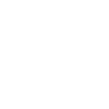
t = 0.00 s
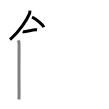
t = 3.50 s
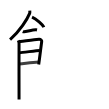
t = 6.75 s
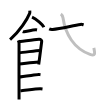
t = 10.25 s
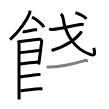
t = 13.50 s
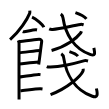
t = 17.00 s

The animated SVG that drew these frames (rendered in a browser with its animation timeline set to each time). Animation: 17 SMIL elements (animate=17); one cycle of 17.00 s.

<svg width="109px" height="109px" viewBox="0 0 px 109px" xmlns="http://www.w3.org/2000/svg" xmlns:xlink="http://www.w3.org/1999/xlink" xml:space="preserve" version="1.1"  baseProfile="full">
<path d="M29.76,10.64c0.06,0.67,0.27,1.8-0.11,2.71c-2.46,5.95-9.55,17.6-19.59,26.37" style="fill:none;stroke:black;stroke-width:3;opacity:0">
  <animate attributeType="CSS" attributeName="opacity" from="0" to="1" begin="0s" dur="1s" repeatCount="Indefinite" fill="freeze" />
</path>
<path d="M32.02,17.08c4.16,1.79,10.75,7.35,11.79,10.13" style="fill:none;stroke:black;stroke-width:3;opacity:0">
  <animate attributeType="CSS" attributeName="opacity" from="0" to="1" begin="1s" dur="1s" repeatCount="Indefinite" fill="freeze" />
</path>
<path d="M22.75,31.66c0.36,0.15,1.02,0.19,1.39,0.15c2.3-0.25,9.37-2.17,11.6-2c0.6,0.05,0.96,0.07,1.27,0.14" style="fill:none;stroke:black;stroke-width:3;opacity:0">
  <animate attributeType="CSS" attributeName="opacity" from="0" to="1" begin="2s" dur="1s" repeatCount="Indefinite" fill="freeze" />
</path>
<path d="M18.27,40.44c0.39,0.78,0.78,1.68,0.78,2.72c0,1.04-0.13,55.29,0,56.34" style="fill:none;stroke:black;stroke-width:3;opacity:0">
  <animate attributeType="CSS" attributeName="opacity" from="0" to="1" begin="3s" dur="1s" repeatCount="Indefinite" fill="freeze" />
</path>
<path d="M19.19,41.57c2.2-0.13,17.91-2.17,19.92-2.33c1.67-0.13,2.74,1.45,2.61,2.22c-0.26,1.57-2.47,19.54-3.02,23.01" style="fill:none;stroke:black;stroke-width:3;opacity:0">
  <animate attributeType="CSS" attributeName="opacity" from="0" to="1" begin="4s" dur="1s" repeatCount="Indefinite" fill="freeze" />
</path>
<path d="M19.58,52.73c2.97,0,16.86-2.31,20.22-2.31" style="fill:none;stroke:black;stroke-width:3;opacity:0">
  <animate attributeType="CSS" attributeName="opacity" from="0" to="1" begin="5s" dur="1s" repeatCount="Indefinite" fill="freeze" />
</path>
<path d="M18.94,64.06C25,63.5,31.25,62.5,38.79,62.02" style="fill:none;stroke:black;stroke-width:3;opacity:0">
  <animate attributeType="CSS" attributeName="opacity" from="0" to="1" begin="6s" dur="1s" repeatCount="Indefinite" fill="freeze" />
</path>
<path d="M18.89,77.06C22.61,76.8,34.5,75,38.45,74.56c0.97-0.11,1.56,0.07,2.05,0.14" style="fill:none;stroke:black;stroke-width:3;opacity:0">
  <animate attributeType="CSS" attributeName="opacity" from="0" to="1" begin="7s" dur="1s" repeatCount="Indefinite" fill="freeze" />
</path>
<path d="M20.39,90.81c3.73-0.25,16.46-2.17,20.07-1.99c0.97,0.04,1.56,0.07,2.05,0.14" style="fill:none;stroke:black;stroke-width:3;opacity:0">
  <animate attributeType="CSS" attributeName="opacity" from="0" to="1" begin="8s" dur="1s" repeatCount="Indefinite" fill="freeze" />
</path>
<path d="M49.22,28.95c0.91,0.44,2.59,0.5,3.5,0.44c7.11-0.41,19.53-3.65,27.7-4.96c1.5-0.24,2.43,0.21,3.2,0.43" style="fill:none;stroke:black;stroke-width:3;opacity:0">
  <animate attributeType="CSS" attributeName="opacity" from="0" to="1" begin="9s" dur="1s" repeatCount="Indefinite" fill="freeze" />
</path>
<path d="M60.81,14c1.33,0.88,1.93,2.15,2.21,4.05C65.35,33.97,73.8,48.5,90.04,54.44c5.21,1.91,5.13-0.32,3.81-6.6" style="fill:none;stroke:black;stroke-width:3;opacity:0">
  <animate attributeType="CSS" attributeName="opacity" from="0" to="1" begin="10s" dur="1s" repeatCount="Indefinite" fill="freeze" />
</path>
<path d="M81.43,31.2c-0.18,0.6-0.36,1.23-0.78,1.78C76.93,37.81,67,46.25,51.57,50.45" style="fill:none;stroke:black;stroke-width:3;opacity:0">
  <animate attributeType="CSS" attributeName="opacity" from="0" to="1" begin="11s" dur="1s" repeatCount="Indefinite" fill="freeze" />
</path>
<path d="M75.42,12.68c3.58,1.25,9.31,4.11,10.99,6.25" style="fill:none;stroke:black;stroke-width:3;opacity:0">
  <animate attributeType="CSS" attributeName="opacity" from="0" to="1" begin="12s" dur="1s" repeatCount="Indefinite" fill="freeze" />
</path>
<path d="M46.77,66.63c0.96,0.44,2.72,0.48,3.69,0.44c9.79-0.32,26.04-4.07,34.18-6.43c1.54-0.45,2.57,0.21,3.37,0.43" style="fill:none;stroke:black;stroke-width:3;opacity:0">
  <animate attributeType="CSS" attributeName="opacity" from="0" to="1" begin="13s" dur="1s" repeatCount="Indefinite" fill="freeze" />
</path>
<path d="M61.26,53.67c1.43,0.94,2.04,1.67,2.34,3.69c2.5,16.98,11.22,32.55,28.7,38.88c5.61,2.03,5.45-2,4.1-7.77" style="fill:none;stroke:black;stroke-width:3;opacity:0">
  <animate attributeType="CSS" attributeName="opacity" from="0" to="1" begin="14s" dur="1s" repeatCount="Indefinite" fill="freeze" />
</path>
<path d="M83.16,68.78c0.09,0.6,0.19,1.54-0.19,2.39c-2.24,5.05-14.82,16.68-32.43,23.46" style="fill:none;stroke:black;stroke-width:3;opacity:0">
  <animate attributeType="CSS" attributeName="opacity" from="0" to="1" begin="15s" dur="1s" repeatCount="Indefinite" fill="freeze" />
</path>
<path d="M69.42,51.62c2.77,0.9,7.19,2.96,8.49,4.5" style="fill:none;stroke:black;stroke-width:3;opacity:0">
  <animate attributeType="CSS" attributeName="opacity" from="0" to="1" begin="16s" dur="1s" repeatCount="Indefinite" fill="freeze" />
</path>
</svg>
